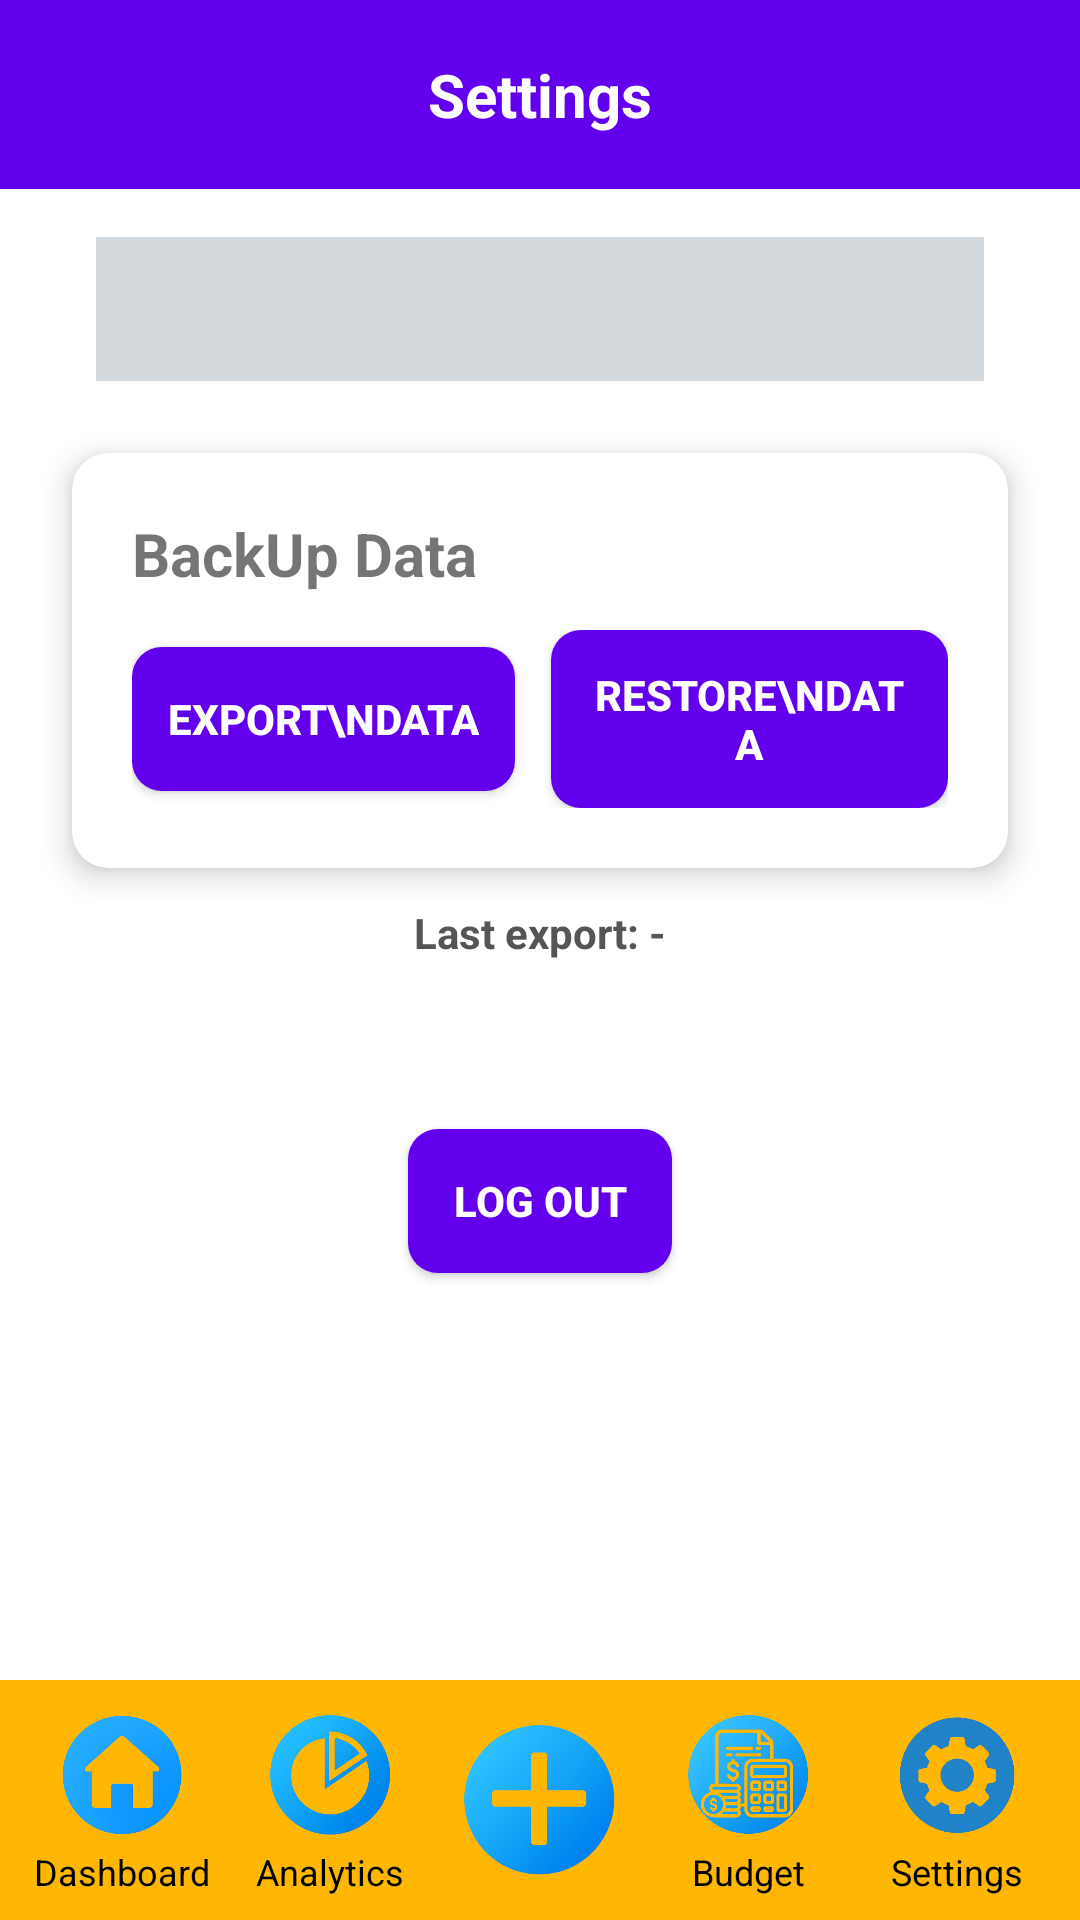

This screen was rendered from an Android layout file. Write that file and the resources it references.
<!-- AndroidManifest.xml: application theme Theme.MoneyTracker -->
<!-- res/layout/activity_setting.xml -->
<?xml version="1.0" encoding="utf-8"?>
<androidx.constraintlayout.widget.ConstraintLayout
    xmlns:android="http://schemas.android.com/apk/res/android"
    xmlns:app="http://schemas.android.com/apk/res-auto"
    xmlns:tools="http://schemas.android.com/tools"
    android:id="@+id/main"
    android:layout_width="match_parent"
    android:layout_height="match_parent"
    tools:context=".uis.setting.Setting">

    
    <TextView
        android:id="@+id/tvTitle"
        android:layout_width="0dp"
        android:layout_height="wrap_content"
        android:text="Settings"
        android:textSize="20sp"
        android:textStyle="bold"
        android:textColor="@android:color/white"
        android:gravity="center"
        android:background="#6200EE"
        android:padding="18dp"
        app:layout_constraintTop_toTopOf="parent"
        app:layout_constraintStart_toStartOf="parent"
        app:layout_constraintEnd_toEndOf="parent" />

    
    <Spinner
        android:id="@+id/spinnerCurrency"
        android:layout_width="0dp"
        android:layout_height="48dp"
        android:layout_marginTop="16dp"
        android:layout_marginStart="32dp"
        android:layout_marginEnd="32dp"
        android:padding="12dp"
        android:background="@color/blurwhite"
        android:gravity="center"
        android:spinnerMode="dropdown"
        app:layout_constraintTop_toBottomOf="@id/tvTitle"
        app:layout_constraintStart_toStartOf="parent"
        app:layout_constraintEnd_toEndOf="parent" />


    
    <androidx.cardview.widget.CardView
        android:id="@+id/backupCard"
        android:layout_width="0dp"
        android:layout_height="wrap_content"
        android:layout_marginTop="24dp"
        android:layout_marginHorizontal="24dp"
        app:cardCornerRadius="12dp"
        app:cardElevation="6dp"
        app:layout_constraintTop_toBottomOf="@id/spinnerCurrency"
        app:layout_constraintStart_toStartOf="parent"
        app:layout_constraintEnd_toEndOf="parent">

        <LinearLayout
            android:layout_width="match_parent"
            android:layout_height="wrap_content"
            android:orientation="vertical"
            android:padding="20dp">

            <TextView
                android:layout_width="wrap_content"
                android:layout_height="wrap_content"
                android:text="BackUp Data"
                android:textSize="20sp"
                android:textStyle="bold"
                android:layout_marginBottom="12dp" />

            <LinearLayout
                android:layout_width="match_parent"
                android:layout_height="wrap_content"
                android:gravity="center"
                android:orientation="horizontal">

                <Button
                    android:id="@+id/btnExport"
                    android:layout_width="wrap_content"
                    android:layout_height="wrap_content"
                    android:layout_marginEnd="12dp"
                    android:background="@drawable/bg_title_rounded"
                    android:backgroundTint="#6200EE"
                    android:padding="12dp"
                    android:text="Export\nData"
                    android:textColor="@android:color/white"
                    android:textStyle="bold" />

                <Button
                    android:id="@+id/btnRestore"
                    android:layout_width="wrap_content"
                    android:layout_height="wrap_content"
                    android:background="@drawable/bg_title_rounded"
                    android:backgroundTint="#6200EE"
                    android:padding="12dp"
                    android:text="Restore\nData"
                    android:textColor="@android:color/white"
                    android:textStyle="bold" />

            </LinearLayout>
        </LinearLayout>
    </androidx.cardview.widget.CardView>

    
    <TextView
        android:id="@+id/tvExportTime"
        android:layout_width="wrap_content"
        android:layout_height="wrap_content"
        android:text="Last export: -"
        android:textSize="14sp"
        android:textStyle="bold"
        android:textColor="#555555"
        android:layout_marginTop="12dp"
        app:layout_constraintTop_toBottomOf="@id/backupCard"
        app:layout_constraintStart_toStartOf="parent"
        app:layout_constraintEnd_toEndOf="parent"/>

    
    <Button
        android:id="@+id/btnLogout"
        android:layout_width="wrap_content"
        android:layout_height="wrap_content"
        android:layout_marginTop="56dp"
        android:background="@drawable/bg_title_rounded"
        android:backgroundTint="#6200EE"
        android:padding="14dp"
        android:text="Log Out"
        android:textColor="@android:color/white"
        android:textStyle="bold"
        app:layout_constraintTop_toBottomOf="@id/tvExportTime"
        app:layout_constraintStart_toStartOf="parent"
        app:layout_constraintEnd_toEndOf="parent" />

    
    <LinearLayout
        android:id="@+id/bottomNav"
        android:layout_width="match_parent"
        android:layout_height="80dp"
        android:background="@color/orange"
        android:orientation="horizontal"
        android:gravity="center"
        android:padding="6dp"
        android:baselineAligned="false"
        android:layout_gravity="bottom"
        android:weightSum="5"
        app:layout_constraintBottom_toBottomOf="parent"
        app:layout_constraintStart_toStartOf="parent"
        app:layout_constraintEnd_toEndOf="parent">

        
        <LinearLayout
            android:layout_width="0dp"
            android:layout_weight="1"
            android:layout_height="match_parent"
            android:orientation="vertical"
            android:gravity="center">
            <ImageButton
                android:id="@+id/navHome"
                android:layout_width="48dp"
                android:layout_height="48dp"
                android:background="@android:color/transparent"
                android:contentDescription="@string/home"
                android:src="@drawable/img_4"
                android:scaleType="fitCenter"
                android:adjustViewBounds="true" />
            <TextView
                android:layout_width="wrap_content"
                android:layout_height="wrap_content"
                android:text="@string/dashboard"
                android:textColor="@color/black"
                android:textSize="12sp" />
        </LinearLayout>

        
        <LinearLayout
            android:layout_width="0dp"
            android:layout_weight="1"
            android:layout_height="match_parent"
            android:orientation="vertical"
            android:gravity="center">
            <ImageButton
                android:id="@+id/navAnalytics"
                android:layout_width="48dp"
                android:layout_height="48dp"
                android:background="@android:color/transparent"
                android:contentDescription="@string/analytics"
                android:src="@drawable/img_5"
                android:scaleType="fitCenter"
                android:adjustViewBounds="true" />
            <TextView
                android:layout_width="wrap_content"
                android:layout_height="wrap_content"
                android:text="@string/analytics"
                android:textColor="@color/black"
                android:textSize="12sp" />
        </LinearLayout>

        
        <LinearLayout
            android:layout_width="0dp"
            android:layout_weight="1"
            android:layout_height="match_parent"
            android:orientation="vertical"
            android:gravity="center">
            <ImageButton
                android:id="@+id/navAdd"
                android:layout_width="60dp"
                android:layout_height="60dp"
                android:background="@android:color/transparent"
                android:contentDescription="@string/add"
                android:src="@drawable/img_6"
                android:scaleType="fitCenter"
                android:adjustViewBounds="true" />
        </LinearLayout>

        
        <LinearLayout
            android:layout_width="0dp"
            android:layout_weight="1"
            android:layout_height="match_parent"
            android:orientation="vertical"
            android:gravity="center">
            <ImageButton
                android:id="@+id/navBudget"
                android:layout_width="48dp"
                android:layout_height="48dp"
                android:background="@android:color/transparent"
                android:contentDescription="@string/budget"
                android:src="@drawable/img_7"
                android:scaleType="fitCenter"
                android:adjustViewBounds="true" />
            <TextView
                android:layout_width="wrap_content"
                android:layout_height="wrap_content"
                android:text="@string/budget"
                android:textColor="@color/black"
                android:textSize="12sp" />
        </LinearLayout>

        
        <LinearLayout
            android:layout_width="0dp"
            android:layout_weight="1"
            android:layout_height="match_parent"
            android:orientation="vertical"
            android:gravity="center">
            <ImageButton
                android:id="@+id/navSettings"
                android:layout_width="48dp"
                android:layout_height="48dp"
                android:background="@android:color/transparent"
                android:contentDescription="@string/settings"
                android:src="@drawable/img_8"
                android:scaleType="fitCenter"
                android:adjustViewBounds="true" />
            <TextView
                android:layout_width="wrap_content"
                android:layout_height="wrap_content"
                android:text="@string/settings"
                android:textColor="@color/black"
                android:textSize="12sp" />
        </LinearLayout>
    </LinearLayout>

</androidx.constraintlayout.widget.ConstraintLayout>
<!-- resources referenced by this layout -->
<resources>
  <color name="black">#FF000000</color>
  <color name="blurwhite">#D3D8DC</color>
  <color name="orange">#FFB703</color>
  <!-- drawable bg_title_rounded (drawable) -->
  <?xml version="1.0" encoding="utf-8"?>
  <shape xmlns:android="http://schemas.android.com/apk/res/android"
      android:shape="rectangle">
      <corners android:radius="10dp"/>
      <solid android:color="@color/purple_700"/>
  </shape>
  <!-- drawable img_4: png bitmap (drawable, 54667 bytes) -->
  <!-- drawable img_5: png bitmap (drawable, 88885 bytes) -->
  <!-- drawable img_6: png bitmap (drawable, 72344 bytes) -->
  <!-- drawable img_7: png bitmap (drawable, 129609 bytes) -->
  <!-- drawable img_8: png bitmap (drawable, 76063 bytes) -->
  <string name="add">Add</string>
  <string name="analytics">Analytics</string>
  <string name="budget">Budget</string>
  <string name="dashboard">Dashboard</string>
  <string name="home">Home</string>
  <string name="settings">Settings</string>
  <style name="Theme.MoneyTracker" parent="Theme.AppCompat.Light.NoActionBar">
          <item name="colorPrimary">@color/black</item>
          <item name="colorAccent">@color/holo_orange_light</item>
          <item name="android:windowBackground">@color/white</item>
      </style>
  <color name="purple_700">#FF3700B3</color>
  <color name="holo_orange_light">#FFFFBB33</color>
  <color name="white">#FFFFFFFF</color>
</resources>
